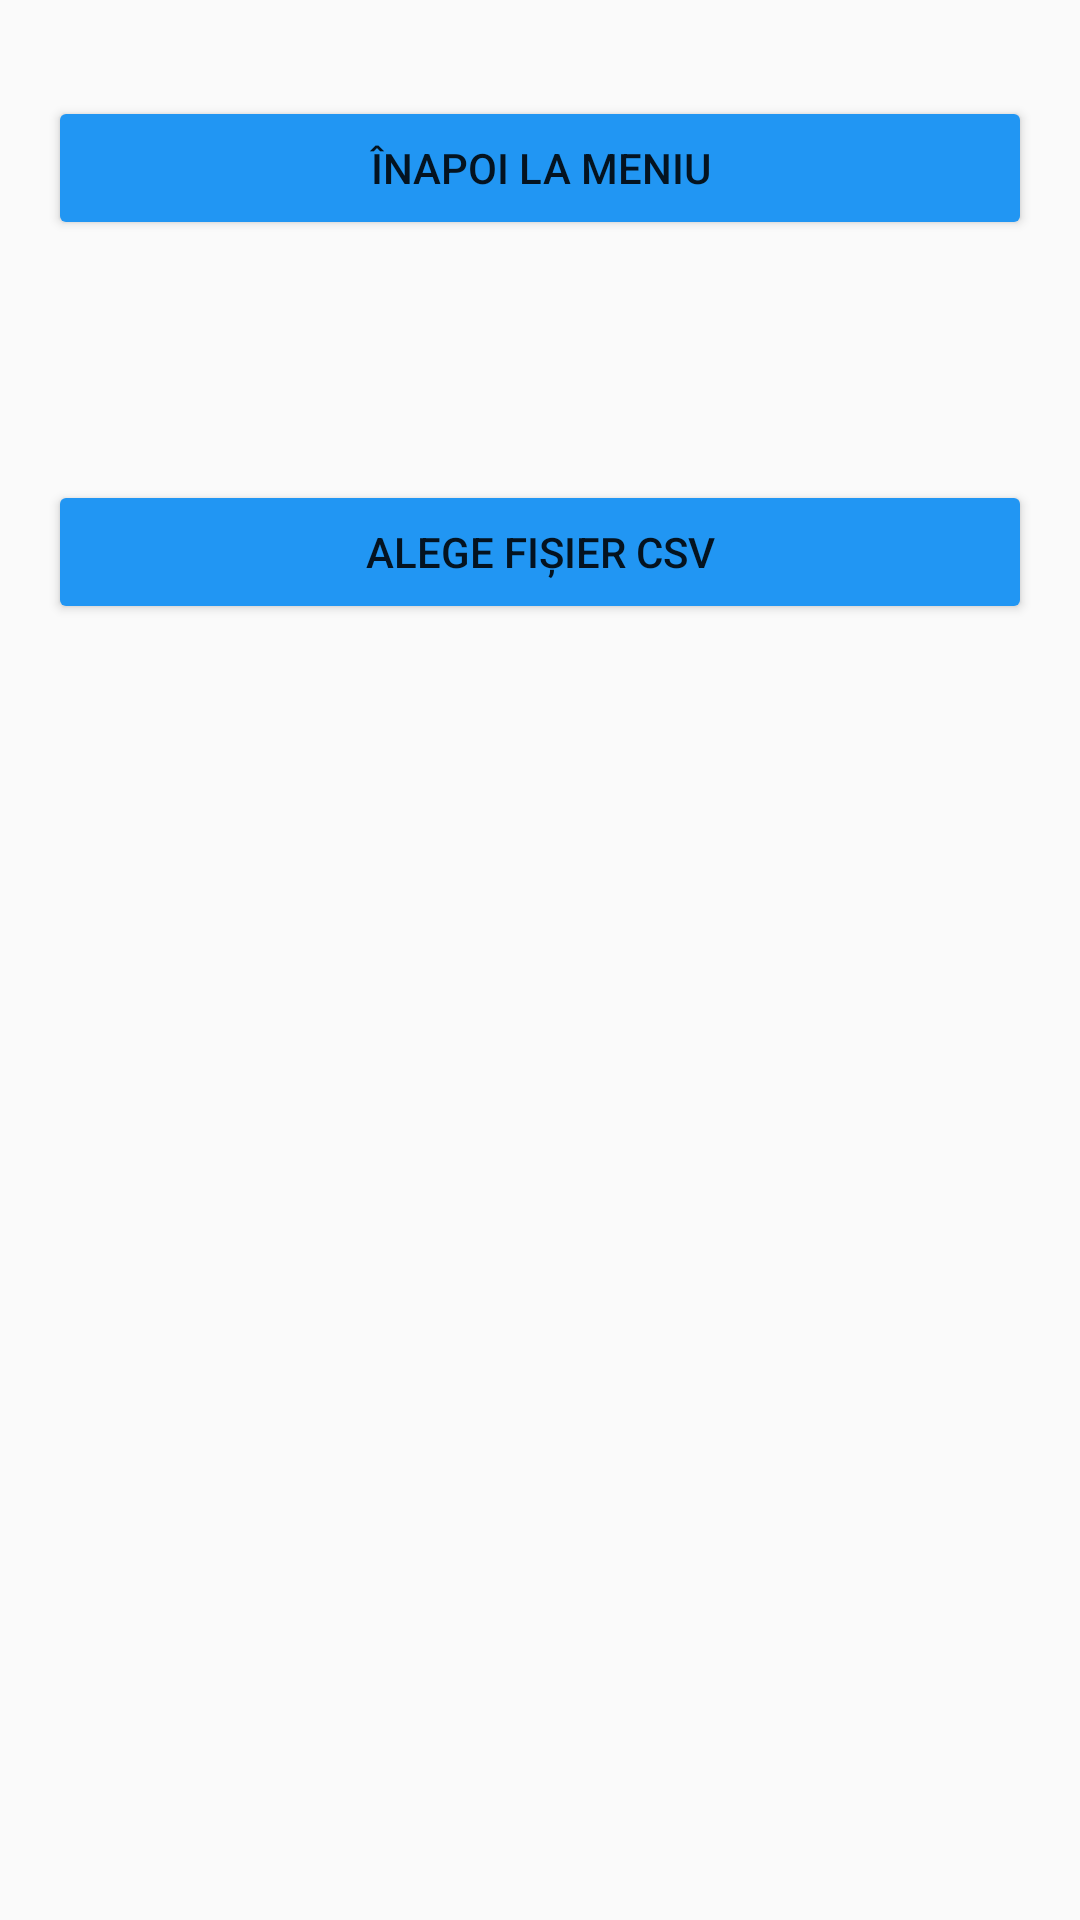

Write the Android layout XML for this screen, with the resource values it uses.
<!-- AndroidManifest.xml: application theme Theme.InventarAsiT -->
<!-- res/layout/activity_import.xml -->
<?xml version="1.0" encoding="utf-8"?>
<LinearLayout xmlns:android="http://schemas.android.com/apk/res/android"
    android:layout_width="match_parent"
    android:layout_height="match_parent"
    android:orientation="vertical"
    android:padding="16dp">

    <Button
        android:id="@+id/btnInapoiMeniu"
        android:layout_width="match_parent"
        android:layout_height="48dp"
        android:layout_marginTop="16dp"
        android:backgroundTint="#2196F3"
        android:text="@string/back_meniu" />

    <Button
        android:id="@+id/btnAlegeCSV"
        android:layout_width="match_parent"
        android:layout_height="48dp"
        android:layout_gravity="center"
        android:layout_marginTop="80dp"
        android:backgroundTint="#2196F3"
        android:text="@string/alg_csv" />

</LinearLayout>
<!-- resources referenced by this layout -->
<resources>
  <string name="alg_csv">Alege fișier CSV</string>
  <string name="back_meniu">Înapoi la meniu</string>
  <style name="Theme.InventarAsiT" parent="Theme.AppCompat.Light.NoActionBar">
          <item name="colorPrimary">@color/purple_500</item>
          <item name="android:statusBarColor">@color/purple_700</item>
          <item name="android:navigationBarColor">@color/black</item>
      </style>
  <!-- not gathered from this repository: default colours our renderer supplied (Android Studio template values) -->
  <color name="purple_500">#FF6200EE</color>
  <color name="purple_700">#FF3700B3</color>
  <color name="black">#FF000000</color>
</resources>
